Photos from the image-classification dataset "fp2" in the GitHub repository KeshavRathii/Tomato-leaf-disease-detection-using-ViT. Its 4 classes are: tomato brown spots, tomato blight leaf, tomato healthy, tomato leaf yellow virus.

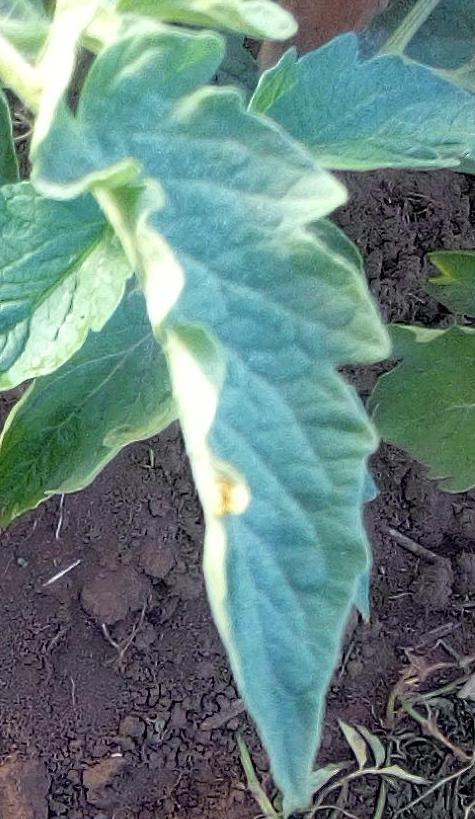
Label: tomato healthy

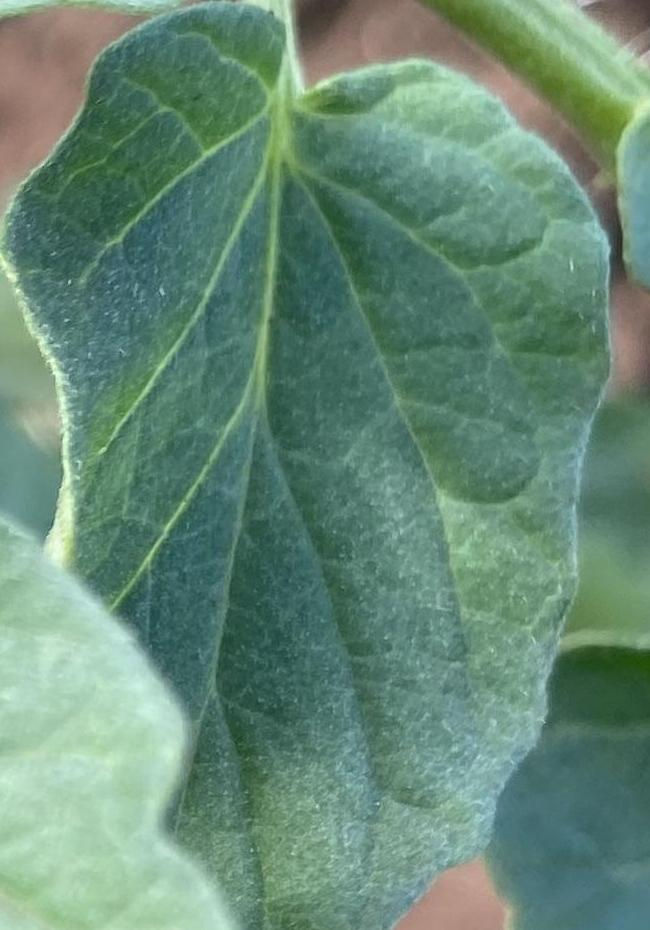
Label: tomato healthy

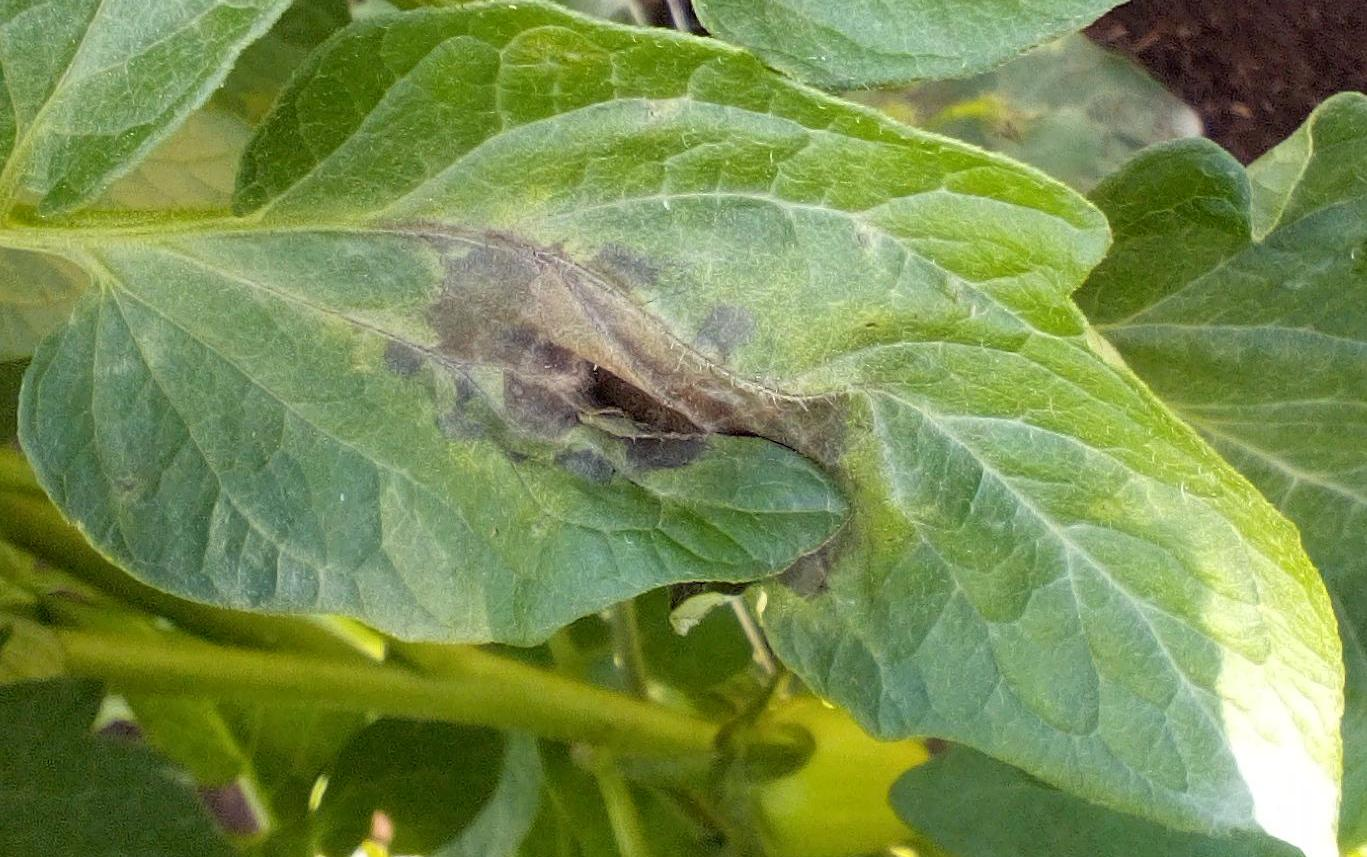
Label: tomato blight leaf

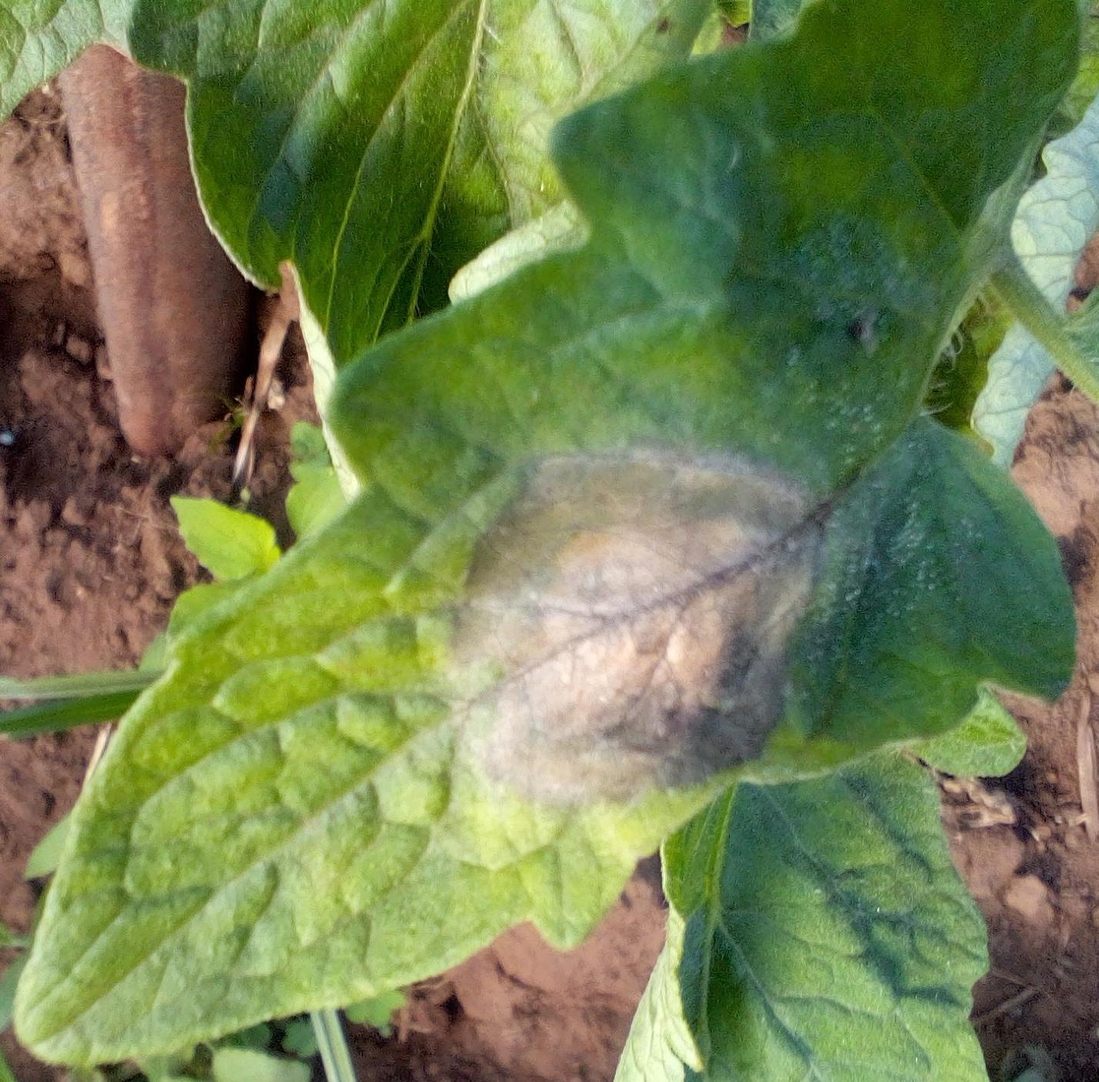
Label: tomato blight leaf

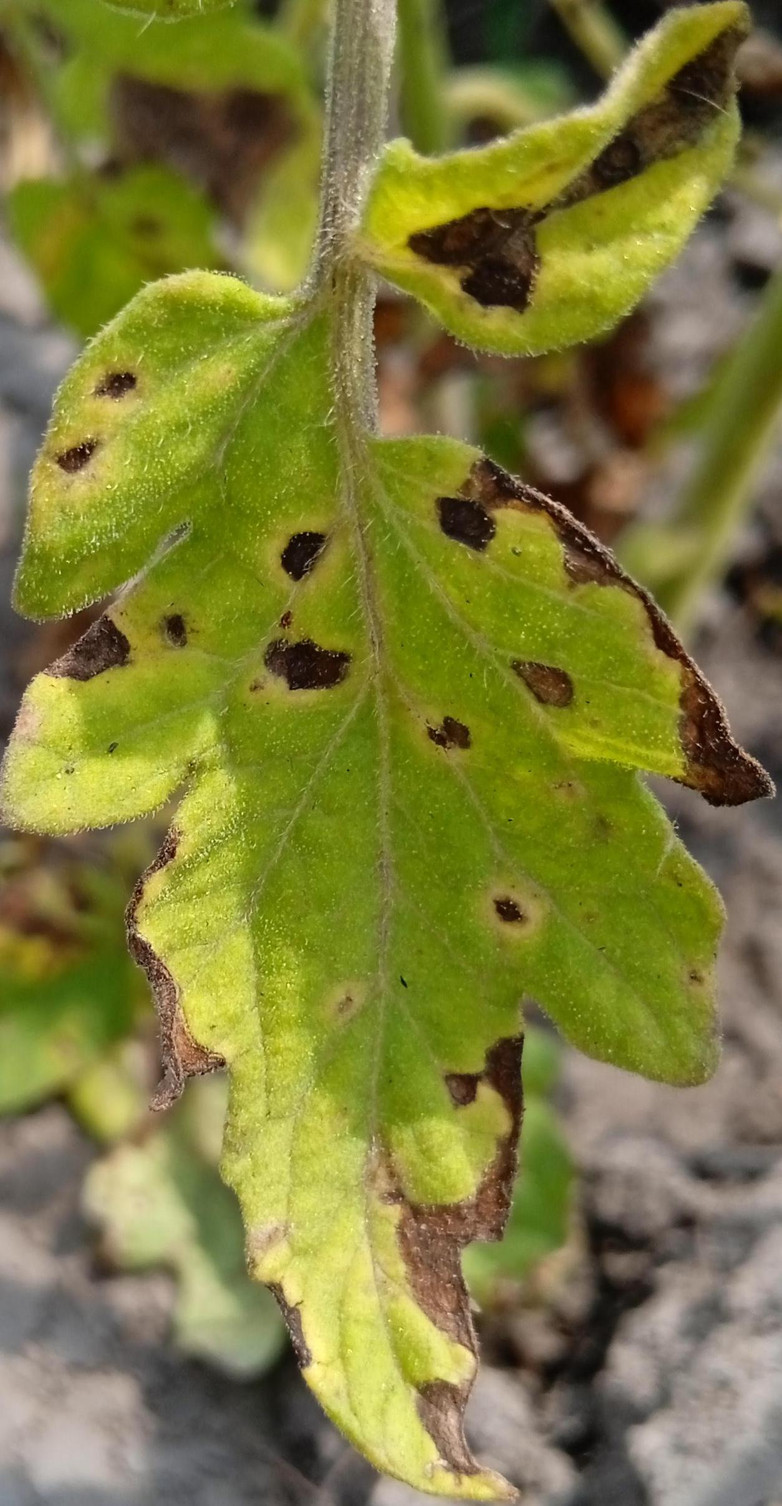
Label: tomato brown spots

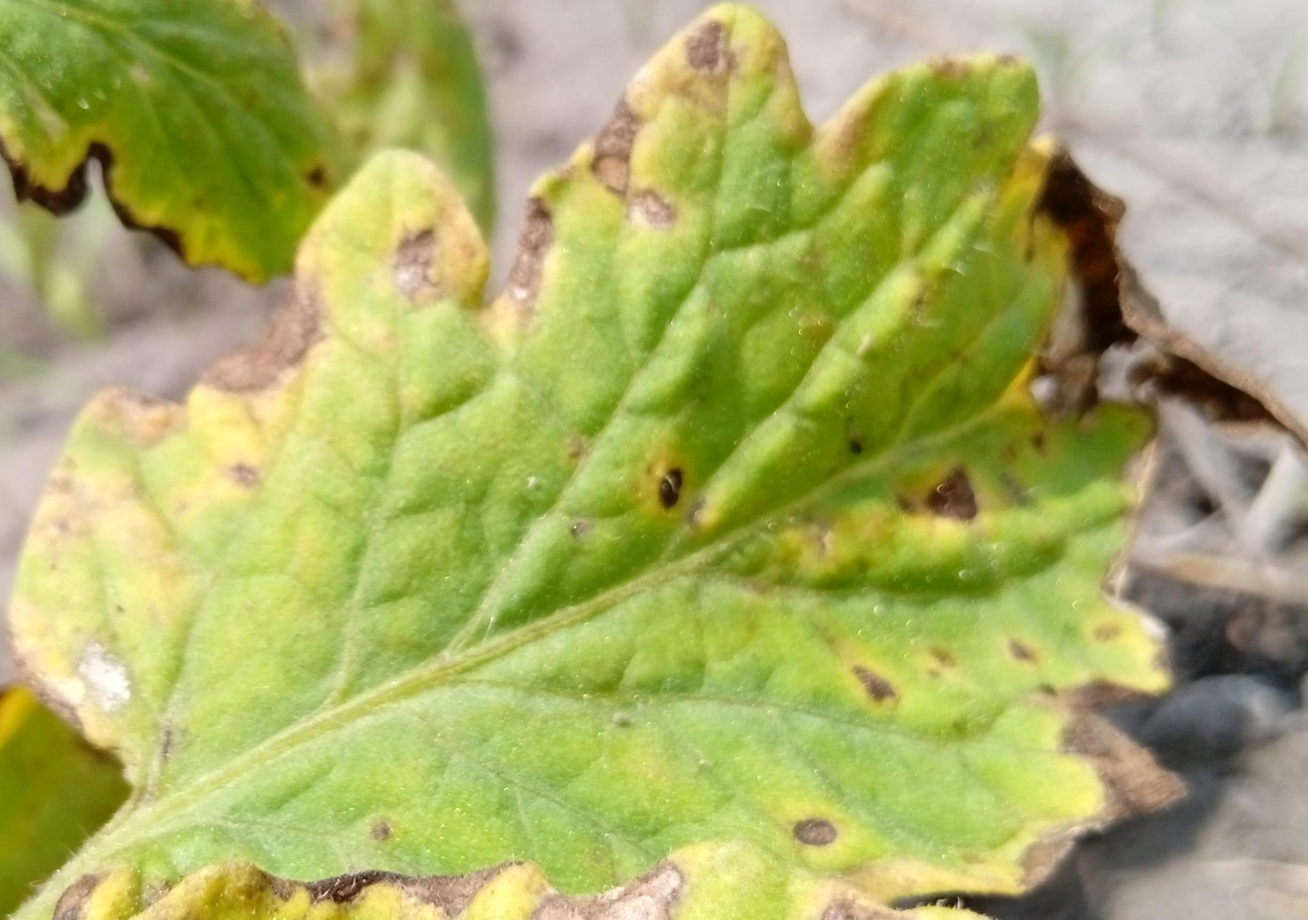
Label: tomato brown spots
